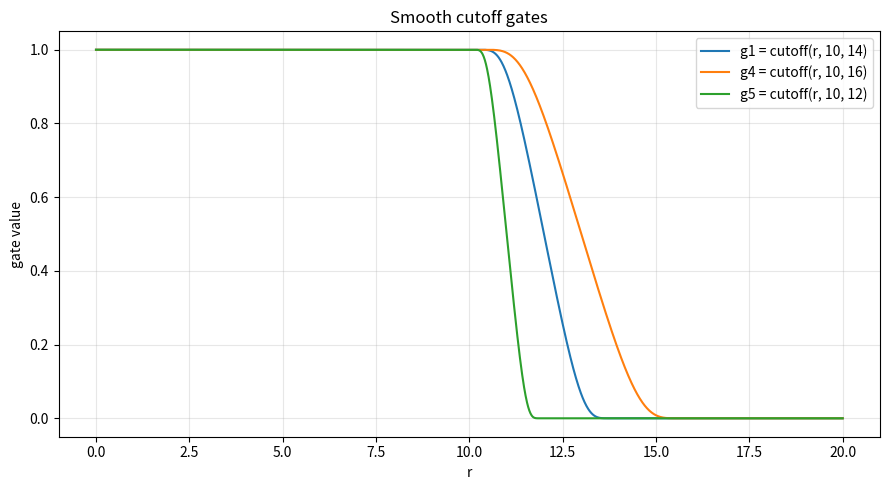
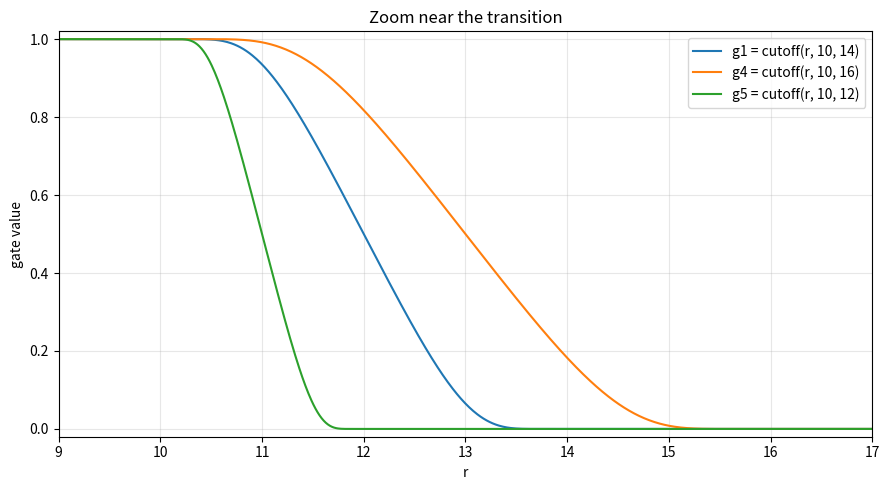

Reproduce these figures in Python, in order.
import numpy as np
import matplotlib.pyplot as plt

def phi(z):
    z = np.asarray(z, dtype=float)
    out = np.zeros_like(z)
    mask = z > 0
    out[mask] = np.exp(-1.0 / z[mask])
    return out

def smooth_step(z):
    pz = phi(z)
    p1z = phi(1 - z)
    denom = pz + p1z
    out = np.zeros_like(z)
    mask = denom > 0
    out[mask] = pz[mask] / denom[mask]
    return out

def cutoff(r, r0, r1):
    return 1 - smooth_step((r - r0) / (r1 - r0))

r = np.linspace(0, 20, 2000)
g1 = cutoff(r, 10, 14)
g4 = cutoff(r, 10, 16)
g5 = cutoff(r, 10, 12)

# Plot 1: full view
plt.figure(figsize=(9, 5))
plt.plot(r, g1, label="g1 = cutoff(r, 10, 14)")
plt.plot(r, g4, label="g4 = cutoff(r, 10, 16)")
plt.plot(r, g5, label="g5 = cutoff(r, 10, 12)")
plt.xlabel("r")
plt.ylabel("gate value")
plt.title("Smooth cutoff gates")
plt.legend()
plt.grid(True, alpha=0.3)
plt.tight_layout()
plt.show()

# Plot 2: zoom near transition
plt.figure(figsize=(9, 5))
plt.plot(r, g1, label="g1 = cutoff(r, 10, 14)")
plt.plot(r, g4, label="g4 = cutoff(r, 10, 16)")
plt.plot(r, g5, label="g5 = cutoff(r, 10, 12)")
plt.xlim(9, 17)
plt.ylim(-0.02, 1.02)
plt.xlabel("r")
plt.ylabel("gate value")
plt.title("Zoom near the transition")
plt.legend()
plt.grid(True, alpha=0.3)
plt.tight_layout()
plt.show()
